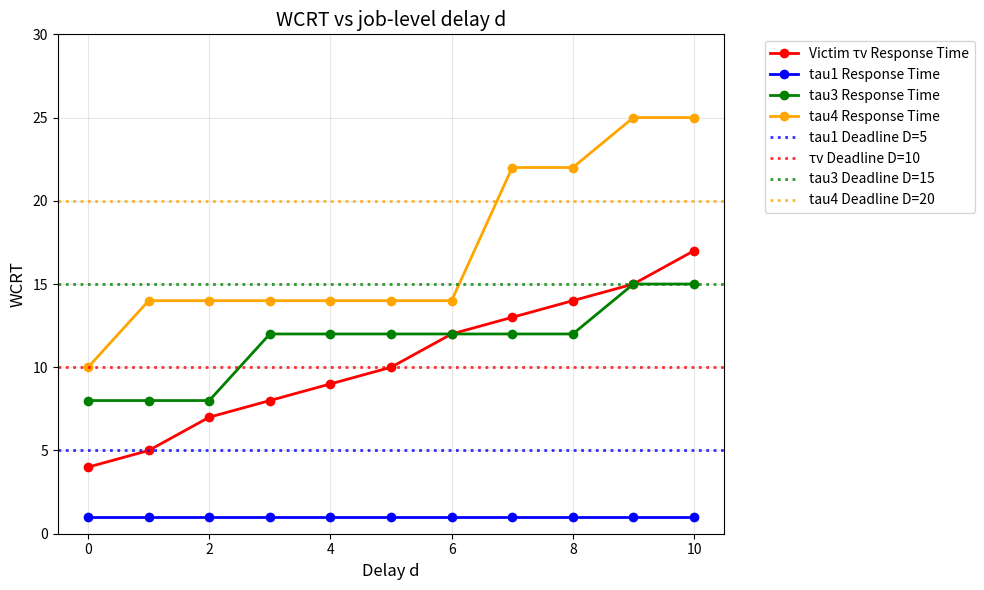

This chart was generated by the following Python code:
import matplotlib.pyplot as plt
import pandas as pd
from math import ceil, floor, gcd

# Define example task set
tasks = {
    "tau1": {"C": 1, "T": 5, "D": 5},    # Highest priority non-victim
    "tauv": {"C": 3, "T": 10, "D": 10},  # Victim task
    "tau3": {"C": 3, "T": 15, "D": 15},  # Lower priority task
    "tau4": {"C": 2, "T": 20, "D": 20}   # Lowest priority task
}

# Higher priority tasks function
def hp(task_name):
    """Return list of higher priority tasks than the given task"""
    priority_order = ["tau1", "tauv", "tau3", "tau4"]  # Rate monotonic priority
    try:
        task_index = priority_order.index(task_name)
        return priority_order[:task_index]
    except ValueError:
        return []

# Simple WCRT computation based on simple_wcrt.py logic
def wcrt_victim(tasks, d):
    """Simple WCRT computation for victim with delay d"""
    Cv = tasks["tauv"]["C"]
    Dv = tasks["tauv"]["D"]
    
    R = Cv + d  # Base: execution time + delay
    
    # Fixed point iteration for interference
    for _ in range(10):
        R_new = Cv + d
        for jn in hp("tauv"):
            Cj, Tj = tasks[jn]["C"], tasks[jn]["T"]
            R_new += ceil(R / Tj) * Cj
        if R_new == R:
            break
        R = R_new
    
    schedulable = (R <= Dv)
    return int(R), schedulable

def wcrt_nonvictims(tasks, d):
    """Simple WCRT for other tasks based on simple_wcrt.py logic"""
    results = {}
    ok = True
    
    for name in tasks:
        if name == "tauv":
            continue
            
        Ci, Ti, Di = tasks[name]["C"], tasks[name]["T"], tasks[name]["D"]
        
        R = Ci
        
        for _ in range(10):
            R_new = Ci
            for jn in hp(name):
                Cj, Tj = tasks[jn]["C"], tasks[jn]["T"]
                if jn == "tauv":
                    # For victim task, add extra delay effect
                    R_new += ceil((R + d) / Tj) * Cj
                else:
                    R_new += ceil(R / Tj) * Cj
            if R_new == R:
                break
            R = R_new
        
        schedulable = (R <= Di)
        results[name] = (int(R), schedulable)
        if not schedulable:
            ok = False
    
    return results, ok

def schedulability_scan(tasks, max_d=20):
    scan = []
    for d in range(max_d+1):
        Rv, vok = wcrt_victim(tasks, d)
        nonv, nonv_ok = wcrt_nonvictims(tasks, d)
        all_ok = vok and nonv_ok
        scan.append({
            "d": d,
            "victim_R": Rv,
            "victim_ok": vok,
            **{f"{t}_R": R for t,(R,ok) in nonv.items()},
            **{f"{t}_ok": ok for t,(R,ok) in nonv.items()},
            "all_ok": all_ok
        })
    return pd.DataFrame(scan)

# Run the analysis
scan_df = schedulability_scan(tasks, max_d=10)

# Note: τ3 appears static because its interference from τv only increases 
# when (R+d) crosses multiples of τv's period (15). With R=5 for τ3,
# this happens when d > 10, which is outside our analysis range.

# Save results to CSV file
csv_filename = "wcrt_results.csv"
scan_df.to_csv(csv_filename, index=False)
print(f"Results saved to {csv_filename}")

# Print some key results to verify
print("Key WCRT Results:")
print("Delay | Victim_R | tau1_R | tau3_R | tau4_R")
for i, row in scan_df.iterrows():
    print(f"{row['d']:5d} | {row['victim_R']:8.1f} | {row['tau1_R']:6.1f} | {row['tau3_R']:6.1f} | {row['tau4_R']:6.1f}")
print()

# Plot
plt.figure(figsize=(10,6))

# Define colors for each task
task_colors = {
    "tauv": "red",
    "tau1": "blue", 
    "tau3": "green",
    "tau4": "orange"
}

# Plot victim response time
plt.plot(scan_df["d"], scan_df["victim_R"], marker="o", color=task_colors["tauv"], 
         linewidth=2, label="Victim τv Response Time")

# Plot all non-victim tasks response times
for tname in ["tau1", "tau3", "tau4"]:
    if f"{tname}_R" in scan_df.columns:
        plt.plot(scan_df["d"], scan_df[f"{tname}_R"], marker="o", 
                color=task_colors[tname], linewidth=2, label=f"{tname} Response Time")

# Plot deadline lines with matching colors and dotted style
for tname, t in tasks.items():
    display_name = "τv" if tname == "tauv" else tname
    plt.axhline(y=t["D"], linestyle=":", color=task_colors[tname], 
               linewidth=2, alpha=0.8, label=f"{display_name} Deadline D={t['D']}")

plt.xlabel("Delay d", fontsize=12)
plt.ylabel("WCRT", fontsize=12)
plt.ylim(0,30)
plt.title("WCRT vs job-level delay d", fontsize=14)
plt.legend(bbox_to_anchor=(1.05, 1), loc='upper left')
plt.grid(True, alpha=0.3)
plt.tight_layout()
plt.show()

# Display results
print("Schedulability scan results:")
print(scan_df)
